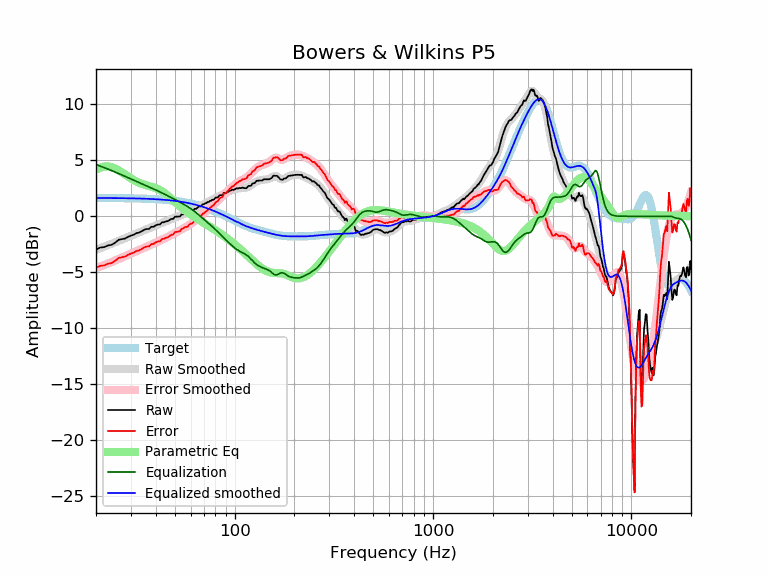

The table this chart was drawn from, first rows:
frequency, raw, error, smoothed, error_smoothed, equalization, parametric_eq, equalized_raw, equalized_smoothed, target
20, -2.99, -4.63, -2.99, -4.63, 4.63, 4.16, 1.64, 1.64, 1.64
21, -2.79, -4.43, -2.85, -4.49, 4.49, 4.35, 1.70, 1.64, 1.64
22, -2.76, -4.39, -2.72, -4.35, 4.35, 4.45, 1.60, 1.64, 1.64
23, -2.61, -4.24, -2.59, -4.22, 4.22, 4.46, 1.61, 1.63, 1.63
24, -2.55, -4.18, -2.46, -4.09, 4.09, 4.40, 1.54, 1.63, 1.63
25, -2.36, -3.99, -2.33, -3.96, 3.96, 4.27, 1.60, 1.63, 1.63
26, -2.10, -3.73, -2.20, -3.83, 3.83, 4.11, 1.72, 1.62, 1.62
27, -2.04, -3.66, -2.08, -3.70, 3.70, 3.93, 1.66, 1.62, 1.62
28, -1.99, -3.61, -1.96, -3.58, 3.58, 3.74, 1.58, 1.62, 1.62
29, -1.84, -3.45, -1.84, -3.46, 3.46, 3.56, 1.61, 1.61, 1.61
30, -1.73, -3.34, -1.73, -3.34, 3.34, 3.40, 1.61, 1.61, 1.61
31, -1.65, -3.25, -1.63, -3.23, 3.23, 3.24, 1.58, 1.60, 1.60
32, -1.51, -3.10, -1.53, -3.12, 3.12, 3.11, 1.62, 1.60, 1.60
33, -1.46, -3.05, -1.43, -3.02, 3.02, 3.00, 1.56, 1.59, 1.59
34, -1.34, -2.92, -1.33, -2.92, 2.92, 2.91, 1.58, 1.58, 1.58
35, -1.20, -2.78, -1.24, -2.82, 2.82, 2.83, 1.62, 1.58, 1.58
36, -1.14, -2.71, -1.16, -2.72, 2.72, 2.76, 1.59, 1.57, 1.57
37, -1.14, -2.70, -1.07, -2.63, 2.63, 2.71, 1.49, 1.56, 1.56
38, -0.94, -2.49, -0.99, -2.54, 2.54, 2.65, 1.60, 1.55, 1.55
39, -0.94, -2.48, -0.90, -2.44, 2.44, 2.59, 1.51, 1.54, 1.54
40, -0.81, -2.34, -0.83, -2.36, 2.36, 2.52, 1.55, 1.53, 1.53
41, -0.74, -2.25, -0.75, -2.27, 2.27, 2.44, 1.53, 1.52, 1.52
42, -0.74, -2.24, -0.68, -2.18, 2.18, 2.35, 1.45, 1.51, 1.51
43, -0.53, -2.03, -0.60, -2.09, 2.09, 2.24, 1.56, 1.49, 1.49
44, -0.53, -2.01, -0.53, -2.01, 2.01, 2.11, 1.47, 1.48, 1.48
45, -0.45, -1.92, -0.46, -1.92, 1.92, 1.98, 1.47, 1.46, 1.46
46, -0.43, -1.88, -0.39, -1.84, 1.84, 1.84, 1.41, 1.45, 1.45
47, -0.33, -1.77, -0.32, -1.75, 1.75, 1.70, 1.42, 1.43, 1.43
48, -0.23, -1.65, -0.25, -1.67, 1.67, 1.56, 1.44, 1.42, 1.42
49, -0.23, -1.63, -0.19, -1.58, 1.58, 1.42, 1.35, 1.40, 1.40
50, -0.04, -1.42, -0.12, -1.50, 1.50, 1.28, 1.46, 1.38, 1.38
51, -0.03, -1.39, -0.06, -1.42, 1.42, 1.14, 1.39, 1.36, 1.36
52, -0.03, -1.37, 0.00, -1.34, 1.34, 1.02, 1.31, 1.34, 1.34
53, -0.02, -1.34, 0.06, -1.26, 1.26, 0.89, 1.24, 1.32, 1.32
54, 0.17, -1.12, 0.12, -1.18, 1.18, 0.77, 1.35, 1.29, 1.29
55, 0.17, -1.10, 0.17, -1.10, 1.10, 0.66, 1.27, 1.27, 1.27
56, 0.27, -0.98, 0.22, -1.02, 1.02, 0.56, 1.29, 1.25, 1.25
57, 0.27, -0.95, 0.28, -0.94, 0.94, 0.45, 1.21, 1.22, 1.22
58, 0.27, -0.92, 0.33, -0.86, 0.86, 0.35, 1.13, 1.19, 1.19
59, 0.42, -0.75, 0.39, -0.78, 0.78, 0.26, 1.19, 1.17, 1.17
60, 0.47, -0.67, 0.45, -0.69, 0.69, 0.17, 1.16, 1.14, 1.14
61, 0.47, -0.64, 0.51, -0.60, 0.60, 0.08, 1.07, 1.11, 1.11
62, 0.57, -0.51, 0.57, -0.51, 0.51, 0.00, 1.08, 1.08, 1.08
63, 0.67, -0.38, 0.64, -0.41, 0.41, -0.08, 1.08, 1.05, 1.05
64, 0.67, -0.35, 0.71, -0.31, 0.31, -0.16, 0.99, 1.02, 1.02
65, 0.77, -0.21, 0.77, -0.21, 0.21, -0.24, 0.99, 0.99, 0.99
66, 0.87, -0.08, 0.84, -0.11, 0.11, -0.31, 0.99, 0.95, 0.95
67, 0.87, -0.05, 0.91, -0.01, 0.01, -0.38, 0.89, 0.92, 0.92
68, 0.96, 0.08, 0.97, 0.09, -0.09, -0.46, 0.88, 0.88, 0.88
69, 1.08, 0.23, 1.03, 0.18, -0.18, -0.53, 0.89, 0.85, 0.85
70, 1.08, 0.26, 1.09, 0.28, -0.28, -0.59, 0.80, 0.81, 0.81
71, 1.18, 0.40, 1.15, 0.37, -0.37, -0.66, 0.80, 0.78, 0.78
72, 1.18, 0.44, 1.20, 0.46, -0.46, -0.73, 0.71, 0.74, 0.74
73, 1.28, 0.57, 1.25, 0.55, -0.55, -0.80, 0.72, 0.70, 0.70
74, 1.28, 0.61, 1.30, 0.64, -0.64, -0.86, 0.64, 0.66, 0.66
75, 1.38, 0.75, 1.35, 0.73, -0.73, -0.93, 0.65, 0.62, 0.62
76, 1.38, 0.80, 1.40, 0.82, -0.82, -0.99, 0.56, 0.59, 0.59
77, 1.48, 0.93, 1.46, 0.91, -0.91, -1.05, 0.57, 0.55, 0.55
78, 1.48, 0.97, 1.51, 1.00, -1.00, -1.12, 0.48, 0.51, 0.51
79, 1.53, 1.06, 1.56, 1.10, -1.10, -1.18, 0.43, 0.47, 0.47
... 553 more rows
